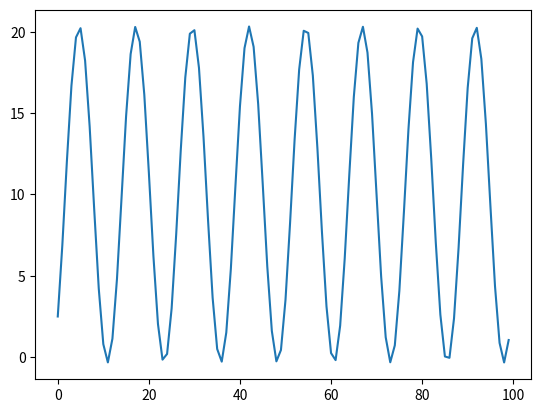

Source code (Python):
#!/usr/bin/env python2

from matplotlib import pyplot as plt

class SpringMass():

    def __init__(self):

        self.states = 1
        self.actions = 1

        self.dt = 1.0
        self.pos = 0.0
        self.spd = 0.0
        self.acc = 0.0
        self.mass = 2.0
        self.spring_k = 0.5
        self.spring_l = 10.0
        self.damper_c = 0.0


    def update(self,force):

        spring_force = (self.spring_l - self.pos) * self.spring_k
        damper_force = - self.damper_c * self.spd ** 2
        self.acc = (spring_force + damper_force + force) / self.mass

        self.spd = self.spd + self.acc * self.dt
        self.pos = self.pos + self.spd * self.dt

        # print(self.pos,self.spd,self.acc)

        return self.pos


if __name__ == "__main__":
    print("Hello There")
    sm = SpringMass()

    pos_array = []
    for i in range(100):
        pos_array.append(sm.update(0.0))

    plt.plot(pos_array)
    plt.show()
